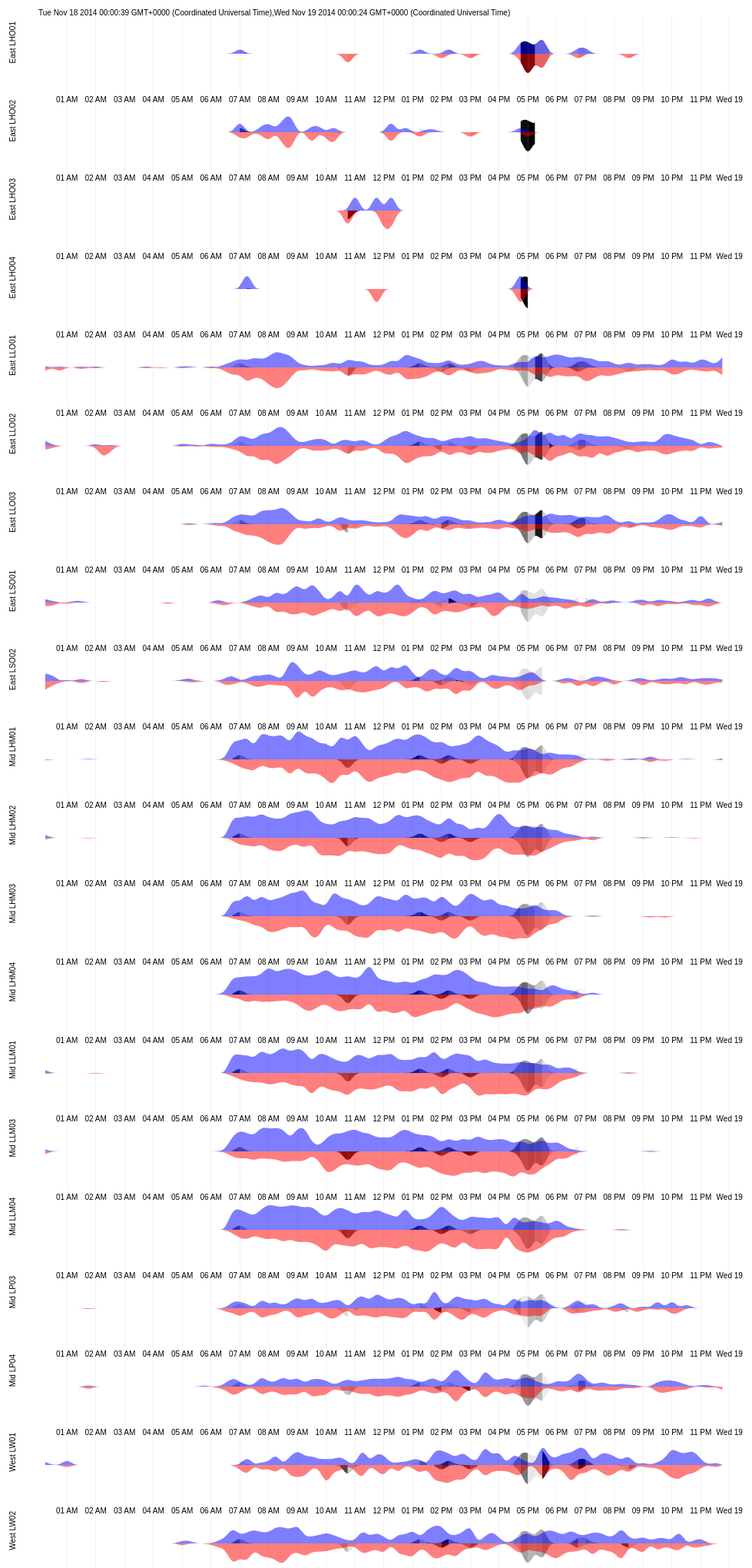
D3 v3 page, settled after 480 driven frames (8 s of simulated time); the page loaded 1 data file(s).



var data;

var margin = {top: 20, right: 50, bottom: 30, left: 50},
    height = 2500 - margin.top - margin.bottom
    width = 1000 - margin.left - margin.right,
    innerRadius = Math.min(width, height) * .41,
    outerRadius = innerRadius * 1.1,
    chartHeight = 100,
    chartHeightBorder = 2;

var parseDate = d3.time.format("%Y-%m-%d %H:%M:%S").parse;

var x = d3.time.scale()
    .range([0, width]);

var y = d3.scale.linear()
    .range([chartHeight, 0]);

var size = d3.scale.linear()
    .range([0, 1]);

var load = d3.scale.sqrt()
       .range([1, 10])
       .nice()
       //.clamp(true)

var color = d3.scale.category10()

var xAxis = d3.svg.axis()
    .scale(x)
    .orient("bottom")
    .tickSize(-chartHeight, 0)
    .ticks(d3.time.minutes, 60)
    .tickPadding(6);

var yAxis = d3.svg.axis()
    .scale(y)
    .ticks(2)
    .tickSize(-width)
    .tickPadding(6)
    .orient("left");

var line = d3.svg.line()
    .interpolate("cardinal")
    .x(function(d) { return x(d.startTime); })
    .y(function(d) { return load(d.load); });


var area = d3.svg.area()
    .interpolate("basis")
    //.x(function(d) {  return x(d.time); })
    .x0(function(d) {  return x(d.time)+(d.up ? 1 : -1)*(load(d.load)/4); })
    .x1(function(d) {  return x(d.time)+(d.up ? -1 : 1)*(load(d.load)/4); })
    //.x1(function(d) {  return x(d.time)+(d.up ? -1 : 1)*load(d.load)/2; })
    .y0(function(d) { return y(d.pos)+load(d.load)/4; })
    .y1(function(d) { return y(d.pos)-load(d.load)/4; })

var svg = d3.select("body").append("svg")
    .attr("width", width + margin.left + margin.right)
    .attr("height", height + margin.top + margin.bottom)
  .append("g")
    .attr("transform", "translate(" + margin.left + "," + margin.top + ")");

var makeDrives = function(d){
  return "M"+ x(d.startTime) + " " + y(d.startPos) + " " +
          "L" + x(d.endTime) + " " + y(d.endPos) + " Z";
}

var makeWaiting = function(d){
  return "M"+ x(d[0].endTime) + " " + y(d[0].endPos) + " " +
          "L" + x(d[1].startTime) + " " + y(d[1].startPos) + " Z";
}


var drives = svg.append("g")
  .attr("clip-path", "url(#clip)")
  .classed("container",true)
  

function loadChart(containter,data,last){

  var timeSlot = 15;

  // var histo = d3.layout.histogram()
  //           .value(function(d){ return d.pos; })
  //           .bins(y.ticks(40))  
  //           (data[0].values);

  // var histoWidth = d3.scale.linear().domain(d3.extent(histo, function(d) { return d.y; } )).range([0,40]);

  // containter.append("g").selectAll("g")
  //   .data(histo)
  //   .enter()
  //     .append("g")
  //     .attr("transform", function(d) { return "translate(" + 0 + "," + y(d.x) + ")"; })
  //     .append("rect")
  //     .attr("height", 1)
  //     .attr("width", function(d){ return histoWidth(d.y); })





  var histo1 = d3.layout.histogram()
            .value(function(d){ return d.time; })
            .bins(x.ticks(d3.time.minutes, timeSlot))
            (data[0].values);

  histo1.forEach(function(d) {
      d.ups = d.filter(function(d){ return d.up; }).length;
      d.downs = d.filter(function(d){ return !d.up; }).length;
  })

  var num = d3.scale.linear()
    .domain(d3.extent(histo1, function(d){ return d.length; }))
    .range([0, chartHeight/2]);

  console.log(histo1, num.domain())

  var areaUp = d3.svg.area()
    .interpolate("basis")
    .x(function(d){ return x(d.x) })
    .y0(function(d){ return chartHeight/2; })
    .y1(function(d){ return chartHeight/2-num(d.ups) })

  var areaDown = d3.svg.area()
    .interpolate("basis")
    .x(function(d){ return x(d.x) })
    .y0(function(d){ return chartHeight/2 })
    .y1(function(d){ return chartHeight/2+num(d.downs) })


  var areaTotal = d3.svg.area()
    .interpolate("basis")
    .x(function(d){ return x(d.x) })
    .y0(function(d){ return chartHeight/2-num(d.ups) })
    .y1(function(d){ return chartHeight/2+num(d.downs) })

  

  var rand = new Date()*1;
  var clip = containter.append("clipPath")
      .attr("id", function(d){ return "clip"+rand; })
      .append("path").datum(histo1).attr("d", areaTotal)



  var timeSlot = 15;

  var ticks = x.ticks(d3.time.minutes, timeSlot);
  var tickWidth = x(ticks[1]) - x(ticks[0]);

  var histo = d3.layout.histogram()
            .value(function(d){ return d.time; })
            .bins(x.ticks(d3.time.minutes, timeSlot))
            (data[0].values.filter(function(d){ return d.type=="start"; }));

  //console.log(histo);
            
  var loads = d3.scale.linear()
    .domain(
        d3.extent(histo, function(d) {
          return d.load = d3.sum(d, function(d){ return d.load; });
        })
    )
    .range(["white", "black"])
    .interpolate(d3.interpolateHcl);

  console.log(loads.domain());
  console.log(histo);  

  containter.append("g")
    .attr("clip-path", function(d,i) { return "url(#clip"+rand+")"; })
    .selectAll("rect")
    .data(histo)
    .enter()
      .append("rect")
      .attr("height", chartHeight)
      .attr("width", tickWidth)
      .attr("y", 0)
      .attr("x", function(d){ return x(d.x)})
      .attr("fill", function(d){ return loads(d.load); })


  var streamsvg = containter.append("g").style("opacity",0.5);

  streamsvg.append("path").datum(histo1).attr("d", areaUp).attr("fill", "blue").attr("stroke","none")
  streamsvg.append("path").datum(histo1).attr("d", areaDown).attr("fill", "red").attr("stroke","none")



   containter.append("g")
        .attr("class", "x axis")
        .attr("transform", "translate(0," + chartHeight + ")")
        .call(xAxis)
        .selectAll("text")
         // .style("opacity", last ? 1 : 0)


    // containter.append("g")
    //     .attr("class", "y axis")
    //     .call(yAxis);

   //  var s = containter.append("g")
   //    .style("opacity",0.3)
   //    .selectAll("g")
   //    .data(data)

   //  s.enter()
   //    .append("g")
   //    .append("path")
   //    .datum(function(d){ return d.values; })
   //    .attr("fill", function(d,i){ return color(i); })
   //    .attr("d", area)

   //  s.exit()
   //    .remove()

   //  s.select("path")
   //    .datum(function(d){ console.log(d); return d.values; })
   //    .attr("d", area)


  }


d3.csv("data/18nov.csv", function(error, loaded) {

  data = loaded.filter(function(d){
    return d.endTime!=0 && d.startTime!=0;
  })

  data = data.map( function (d) { 
      // if(d.endTime==0 || d.startTime == 0){
      //   console.log(d)
      // }
      return { 
        name: d.name,
        startTime: parseDate(d.startTime),
        endTime: parseDate(d.endTime),
        startPos: (+d.startPos),
        endPos: (+d.endPos),
        load: +d.load,
        up: d.startPos-d.endPos < 0
      }; 
  });



  data.sort(function(a,b){
    return a.startTime - b.startTime;
  });

  var split = [];
  data.forEach(function(d){
    split.push({
      name: d.name,
      time: d.startTime,
      pos: d.startPos,
      load: d.load,
      type: "start",
      up: d.up
    })
    split.push({
      name: d.name,
      time: d.endTime,
      pos: d.endPos,
      load: d.load,
      type: "end",
      up: d.up
    })
  });

  console.log("split",split)

  y.domain(d3.extent(split, function(d){ return d.pos; }));
  x.domain(d3.extent(split, function(d){ return d.time; }));
  load.domain(d3.extent(split, function(d) { return d.load; }));
  

  var elevators = d3.nest()
      .key(function(d) { return d.name; })
      .sortKeys(d3.ascending)
      .entries(split)

  console.log("elevators", elevators);

  svg.append("text")
    .text(x.domain())

  svg.append("g")
    .selectAll("g")
    .data(elevators)
    .enter()
    .append("g")
      .attr("transform", function(d,i){ return "translate(" + 0 + "," + i*(chartHeight+chartHeightBorder) + ")"; })
      .each(function(d,i){

        d3.select(this)
          .append("text")
          .style("text-anchor", "end")
          .attr("dx", "-.8em")
          .attr("dy", "-3em")
          .attr("transform", function(d) {
             return "rotate(-90)" 
          })
          .text(d.key.split(".")[1] + " "+ d.key.split(".")[3]);

        loadChart(d3.select(this), [d], i==elevators.length-1)
      })

  d3.select("svg").attr("height", (chartHeight+20)*elevators.length+margin.top+margin.bottom);

  //loadChart(drives,[elevators[0]]);

                                                                                   


});




### data: data/18nov.csv
name, load, startTime, endTime, startPos, endPos
DeRotterda.East.LHO.LHO01, 5, 2014-11-18 07:00:01, 2014-11-18 07:00:26, 1, 28
DeRotterda.East.LHO.LHO01, 1, 2014-11-18 10:58:58, 2014-11-18 10:59:09, 28, 24
DeRotterda.East.LHO.LHO01, 4, 2014-11-18 10:59:17, 2014-11-18 10:59:39, 24, 1
DeRotterda.East.LHO.LHO01, 4, 2014-11-18 13:24:07, 2014-11-18 13:24:33, 1, 28
DeRotterda.East.LHO.LHO01, 3, 2014-11-18 14:05:12, 2014-11-18 14:05:37, 28, 1
DeRotterda.East.LHO.LHO01, 7, 2014-11-18 14:16:54, 2014-11-18 14:17:19, 1, 28
DeRotterda.East.LHO.LHO01, 8, 2014-11-18 15:07:16, 2014-11-18 15:07:42, 28, 1
DeRotterda.East.LHO.LHO01, 71, 2014-11-18 16:53:21, 2014-11-18 16:53:53, 1, 40
DeRotterda.East.LHO.LHO01, 3, 2014-11-18 16:57:21, 2014-11-18 16:58:36, 40, 42
DeRotterda.East.LHO.LHO01, 4, 2014-11-18 16:59:29, 2014-11-18 16:59:49, 42, 26
DeRotterda.East.LHO.LHO01, 1, 2014-11-18 17:02:09, 2014-11-18 17:02:17, 26, 24
DeRotterda.East.LHO.LHO01, 3, 2014-11-18 17:02:26, 2014-11-18 17:02:50, 24, 1
DeRotterda.East.LHO.LHO01, 0, 2014-11-18 17:03:06, 2014-11-18 17:03:38, 1, 40
DeRotterda.East.LHO.LHO01, 31, 2014-11-18 17:04:28, 2014-11-18 17:05:01, 40, 1
DeRotterda.East.LHO.LHO01, 4, 2014-11-18 17:05:39, 2014-11-18 17:06:12, 1, 40
DeRotterda.East.LHO.LHO01, 35, 2014-11-18 17:06:35, 2014-11-18 17:07:07, 40, 1
DeRotterda.East.LHO.LHO01, 1, 2014-11-18 17:19:53, 2014-11-18 17:20:18, 1, 28
DeRotterda.East.LHO.LHO01, 15, 2014-11-18 17:20:33, 2014-11-18 17:20:59, 28, 1
DeRotterda.East.LHO.LHO01, 1, 2014-11-18 17:30:57, 2014-11-18 17:31:22, 1, 28
DeRotterda.East.LHO.LHO01, 6, 2014-11-18 17:31:31, 2014-11-18 17:31:55, 28, 2
DeRotterda.East.LHO.LHO01, 0, 2014-11-18 17:33:08, 2014-11-18 17:33:33, 2, 28
DeRotterda.East.LHO.LHO01, 3, 2014-11-18 17:33:42, 2014-11-18 17:34:09, 28, 1
DeRotterda.East.LHO.LHO01, 1, 2014-11-18 17:38:32, 2014-11-18 17:38:57, 1, 28
DeRotterda.East.LHO.LHO01, 4, 2014-11-18 17:39:06, 2014-11-18 17:39:31, 28, 1
DeRotterda.East.LHO.LHO01, 0, 2014-11-18 18:57:25, 2014-11-18 18:57:50, 1, 28
DeRotterda.East.LHO.LHO01, 10, 2014-11-18 18:58:06, 2014-11-18 18:58:31, 28, 1
DeRotterda.East.LHO.LHO01, 4, 2014-11-18 19:12:40, 2014-11-18 19:13:06, 1, 28
DeRotterda.East.LHO.LHO01, 4, 2014-11-18 20:35:04, 2014-11-18 20:35:31, 28, 1
DeRotterda.East.LHO.LHO02, 6, 2014-11-18 07:07:53, 2014-11-18 07:08:18, 1, 28
DeRotterda.East.LHO.LHO02, 1, 2014-11-18 07:10:34, 2014-11-18 07:10:59, 28, 1
DeRotterda.East.LHO.LHO02, 41, 2014-11-18 07:11:17, 2014-11-18 07:11:50, 1, 42
DeRotterda.East.LHO.LHO02, 42, 2014-11-18 07:22:22, 2014-11-18 07:22:55, 42, 1
DeRotterda.East.LHO.LHO02, 6, 2014-11-18 07:47:16, 2014-11-18 07:47:41, 1, 28
DeRotterda.East.LHO.LHO02, 1, 2014-11-18 07:59:35, 2014-11-18 08:00:01, 28, 1
DeRotterda.East.LHO.LHO02, 4, 2014-11-18 08:00:11, 2014-11-18 08:00:36, 1, 28
DeRotterda.East.LHO.LHO02, 1, 2014-11-18 08:14:18, 2014-11-18 08:14:43, 28, 1
DeRotterda.East.LHO.LHO02, 4, 2014-11-18 08:14:52, 2014-11-18 08:15:18, 1, 28
DeRotterda.East.LHO.LHO02, 3, 2014-11-18 08:32:57, 2014-11-18 08:33:22, 28, 1
DeRotterda.East.LHO.LHO02, 5, 2014-11-18 08:33:31, 2014-11-18 08:33:57, 1, 28
DeRotterda.East.LHO.LHO02, 2, 2014-11-18 08:37:15, 2014-11-18 08:37:41, 28, 1
DeRotterda.East.LHO.LHO02, 3, 2014-11-18 08:37:49, 2014-11-18 08:38:14, 1, 28
DeRotterda.East.LHO.LHO02, 1, 2014-11-18 08:45:24, 2014-11-18 08:45:50, 28, 1
DeRotterda.East.LHO.LHO02, 5, 2014-11-18 08:45:58, 2014-11-18 08:46:24, 1, 28
DeRotterda.East.LHO.LHO02, 2, 2014-11-18 08:50:00, 2014-11-18 08:50:25, 28, 1
DeRotterda.East.LHO.LHO02, 6, 2014-11-18 08:50:33, 2014-11-18 08:50:59, 1, 28
DeRotterda.East.LHO.LHO02, 1, 2014-11-18 08:56:22, 2014-11-18 08:56:47, 28, 1
DeRotterda.East.LHO.LHO02, 17, 2014-11-18 08:56:59, 2014-11-18 08:57:24, 1, 28
DeRotterda.East.LHO.LHO02, 2, 2014-11-18 09:37:53, 2014-11-18 09:38:19, 28, 1
DeRotterda.East.LHO.LHO02, 6, 2014-11-18 09:38:29, 2014-11-18 09:38:55, 1, 28
DeRotterda.East.LHO.LHO02, 7, 2014-11-18 09:39:53, 2014-11-18 09:40:18, 28, 1
DeRotterda.East.LHO.LHO02, 4, 2014-11-18 09:58:48, 2014-11-18 09:59:14, 1, 28
DeRotterda.East.LHO.LHO02, 6, 2014-11-18 10:06:30, 2014-11-18 10:06:55, 28, 1
DeRotterda.East.LHO.LHO02, 10, 2014-11-18 10:21:27, 2014-11-18 10:21:52, 1, 26
DeRotterda.East.LHO.LHO02, 2, 2014-11-18 10:23:26, 2014-11-18 10:23:34, 26, 24
DeRotterda.East.LHO.LHO02, 7, 2014-11-18 10:25:45, 2014-11-18 10:26:08, 24, 1
DeRotterda.East.LHO.LHO02, 6, 2014-11-18 12:19:15, 2014-11-18 12:19:40, 1, 28
DeRotterda.East.LHO.LHO02, 7, 2014-11-18 12:21:06, 2014-11-18 12:21:31, 28, 1
DeRotterda.East.LHO.LHO02, 1, 2014-11-18 12:25:25, 2014-11-18 12:25:50, 1, 28
DeRotterda.East.LHO.LHO02, 7, 2014-11-18 12:25:59, 2014-11-18 12:26:25, 28, 1
DeRotterda.East.LHO.LHO02, 6, 2014-11-18 12:52:43, 2014-11-18 12:53:07, 1, 28
... 16,116 more rows